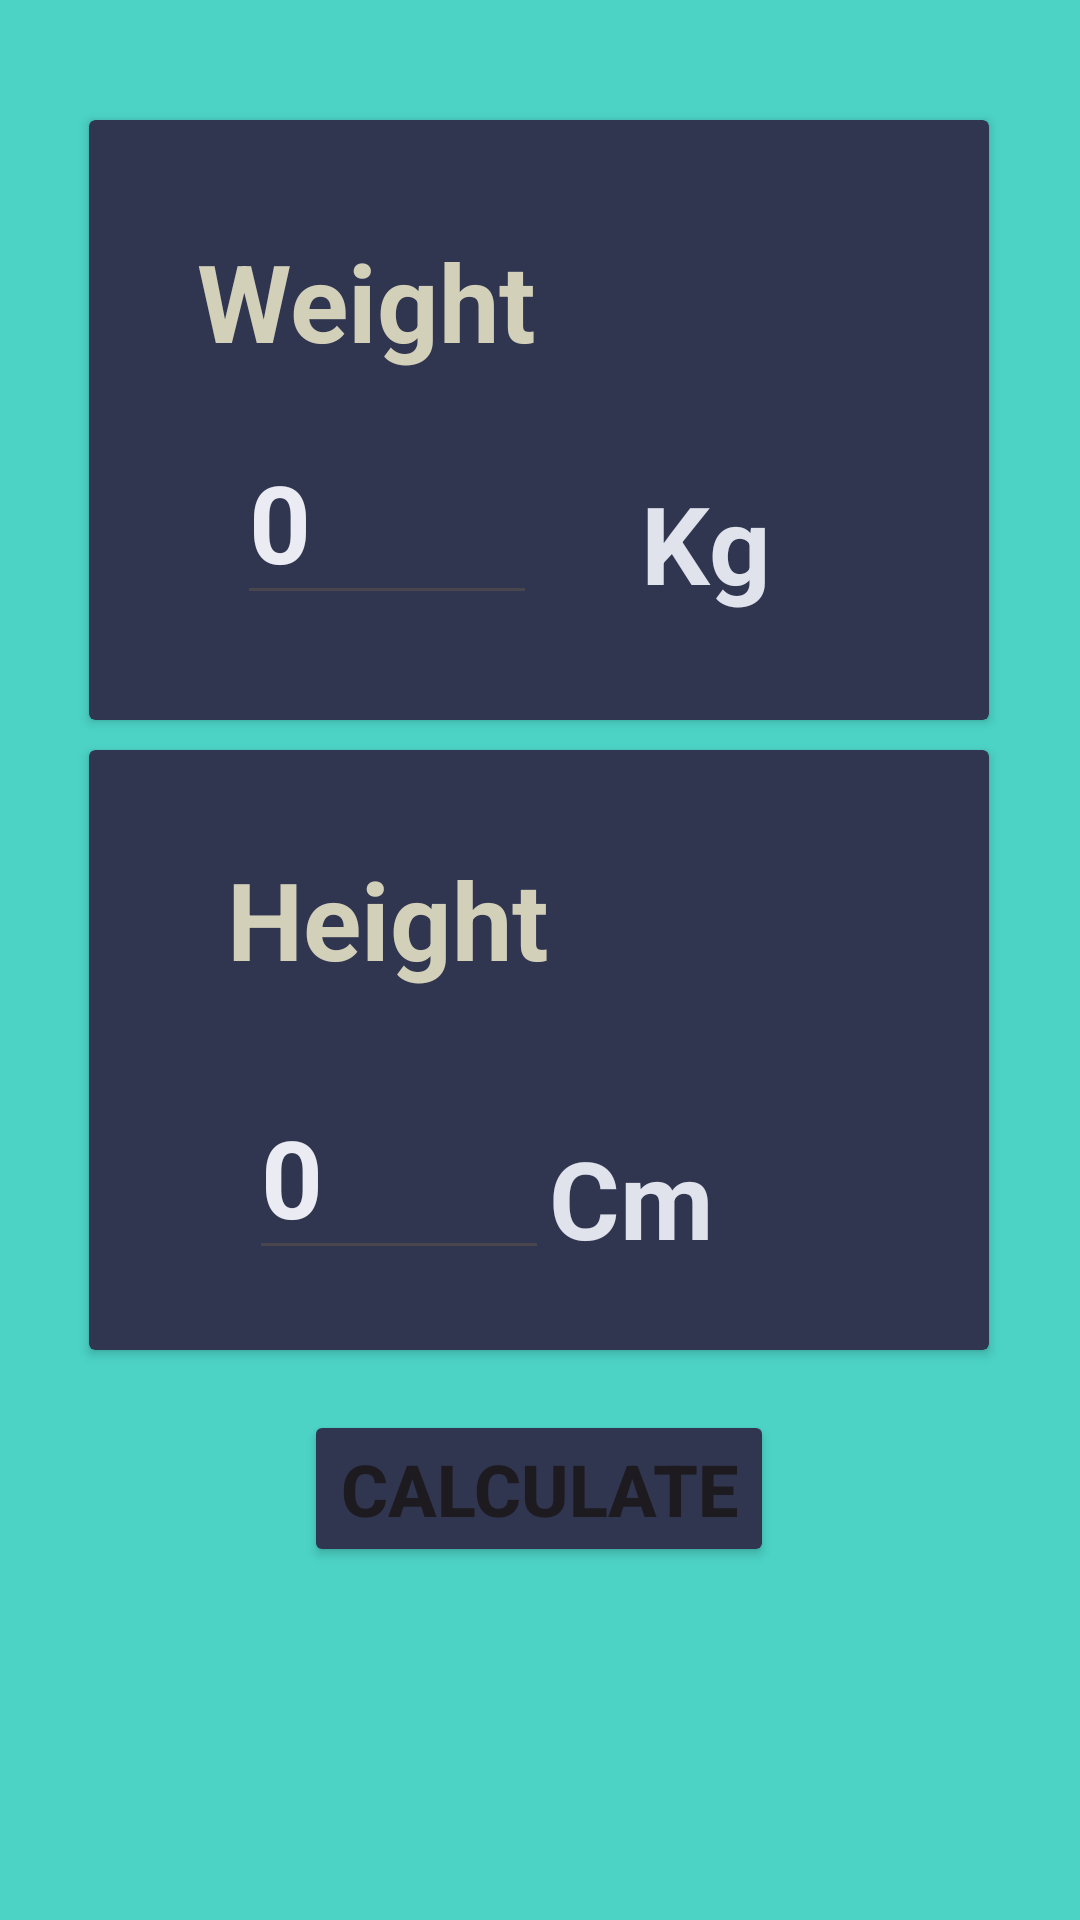

Write the Android layout XML for this screen, with the resource values it uses.
<!-- AndroidManifest.xml: application theme Theme.BMIcalculator1 -->
<!-- res/layout/activity_bmiactivity2.xml -->
<?xml version="1.0" encoding="utf-8"?>
<androidx.constraintlayout.widget.ConstraintLayout xmlns:android="http://schemas.android.com/apk/res/android"
    xmlns:app="http://schemas.android.com/apk/res-auto"
    xmlns:tools="http://schemas.android.com/tools"
    android:layout_width="match_parent"
    android:layout_height="match_parent"
    android:background="#4CD3C6"
    tools:context=".BMIactivity2">

    <androidx.cardview.widget.CardView
        android:id="@+id/card1"
        android:layout_width="300dp"
        android:layout_height="200dp"
        android:layout_marginTop="40dp"
        app:cardBackgroundColor="@color/blackash"
        app:layout_constraintEnd_toEndOf="parent"
        app:layout_constraintHorizontal_bias="0.495"
        app:layout_constraintStart_toStartOf="parent"
        app:layout_constraintTop_toTopOf="parent" >
        <androidx.constraintlayout.widget.ConstraintLayout
            android:layout_width="match_parent"
            android:layout_height="match_parent">

            <TextView
                android:id="@+id/weightTxt"
                android:layout_width="wrap_content"
                android:layout_height="wrap_content"
                android:layout_marginStart="36dp"
                android:layout_marginTop="36dp"
                android:text="Weight"
                android:textColor="#D3D0BA"
                android:textSize="36sp"
                android:textStyle="bold"
                app:layout_constraintStart_toStartOf="parent"
                app:layout_constraintTop_toTopOf="parent" />

            <EditText
                android:id="@+id/weightEt"
                android:layout_width="100dp"
                android:layout_height="wrap_content"
                android:layout_marginBottom="16dp"
                android:hint="0"
                android:textColorHint="#EBECF3"
                android:textSize="36sp"
                android:textStyle="bold"
                android:inputType="number"
                app:layout_constraintBottom_toBottomOf="parent"
                app:layout_constraintEnd_toEndOf="@+id/weightTxt"
                app:layout_constraintHorizontal_bias="1.0"
                app:layout_constraintStart_toStartOf="@+id/weightTxt"
                app:layout_constraintTop_toBottomOf="@+id/weightTxt"
                app:layout_constraintVertical_bias="0.451" />

            <TextView
                android:id="@+id/kg"
                android:layout_width="wrap_content"
                android:layout_height="wrap_content"
                android:text="Kg"
                android:textColor="#E0E2EC"
                android:textSize="36sp"
                android:textStyle="bold"
                app:layout_constraintBottom_toBottomOf="@+id/weightEt"
                app:layout_constraintEnd_toEndOf="parent"
                app:layout_constraintHorizontal_bias="0.324"
                app:layout_constraintStart_toEndOf="@+id/weightEt"
                app:layout_constraintTop_toTopOf="@+id/weightEt"
                app:layout_constraintVertical_bias="1.0" />
        </androidx.constraintlayout.widget.ConstraintLayout>
    </androidx.cardview.widget.CardView>

    <androidx.cardview.widget.CardView
        android:id="@+id/card2"
        android:layout_width="300dp"
        android:layout_height="200dp"
        android:layout_marginTop="10dp"
        app:cardBackgroundColor="@color/blackash"
        app:layout_constraintEnd_toEndOf="@+id/card1"
        app:layout_constraintStart_toStartOf="@+id/card1"
        app:layout_constraintTop_toBottomOf="@+id/card1">

        <androidx.constraintlayout.widget.ConstraintLayout
            android:layout_width="match_parent"
            android:layout_height="match_parent">

            <TextView
                android:id="@+id/heightTxt"
                android:layout_width="wrap_content"
                android:layout_height="wrap_content"
                android:layout_marginTop="32dp"
                android:text="Height"
                android:textColor="#D3D0BA"
                android:textSize="36sp"
                android:textStyle="bold"
                app:layout_constraintEnd_toEndOf="parent"
                app:layout_constraintHorizontal_bias="0.238"
                app:layout_constraintStart_toStartOf="parent"
                app:layout_constraintTop_toTopOf="parent" />

            <EditText
                android:id="@+id/heightEt"
                android:layout_width="100dp"
                android:layout_height="wrap_content"
                android:layout_marginBottom="16dp"
                android:hint="0"
                android:inputType="number"
                android:textColorHint="#EBECF3"
                android:textSize="36sp"
                android:textStyle="bold"
                app:layout_constraintBottom_toBottomOf="parent"
                app:layout_constraintEnd_toEndOf="@+id/heightTxt"
                app:layout_constraintHorizontal_bias="1.0"
                app:layout_constraintStart_toStartOf="@+id/heightTxt"
                app:layout_constraintTop_toBottomOf="@+id/heightTxt"
                app:layout_constraintVertical_bias="0.725" />

            <TextView
                android:id="@+id/cm"
                android:layout_width="wrap_content"
                android:layout_height="wrap_content"
                android:text="Cm"
                android:textColor="#E0E2EC"
                android:textSize="36sp"
                android:textStyle="bold"
                app:layout_constraintBottom_toBottomOf="@+id/heightEt"
                app:layout_constraintEnd_toEndOf="parent"
                app:layout_constraintHorizontal_bias="0.0"
                app:layout_constraintStart_toEndOf="@+id/heightEt"
                app:layout_constraintTop_toTopOf="@+id/heightEt"
                app:layout_constraintVertical_bias="1.0" />
        </androidx.constraintlayout.widget.ConstraintLayout>
    </androidx.cardview.widget.CardView>

    <Button
        android:id="@+id/calBtn"
        android:layout_width="wrap_content"
        android:layout_height="wrap_content"
        android:layout_marginTop="20dp"
        android:backgroundTint="@color/blackash"
        android:text="CALCULATE"
        android:textSize="24sp"
        android:textStyle="bold"
        app:layout_constraintEnd_toEndOf="@+id/card2"
        app:layout_constraintStart_toStartOf="@+id/card2"
        app:layout_constraintTop_toBottomOf="@+id/card2" />

    <androidx.cardview.widget.CardView
        android:visibility="gone"
        android:id="@+id/card3"
        android:layout_width="300dp"
        android:layout_height="150dp"
        android:layout_marginTop="16dp"
        app:cardCornerRadius="20dp"

        app:cardBackgroundColor="@color/blackash"
        app:layout_constraintEnd_toEndOf="@+id/calBtn"
        app:layout_constraintHorizontal_bias="0.364"
        app:layout_constraintStart_toStartOf="@+id/calBtn"
        app:layout_constraintTop_toBottomOf="@+id/calBtn" >

        <androidx.constraintlayout.widget.ConstraintLayout
            android:layout_width="match_parent"
            android:layout_height="match_parent">

            <TextView
                android:id="@+id/CountTxt"
                android:layout_width="wrap_content"
                android:layout_height="wrap_content"
                android:layout_marginTop="4dp"
                android:text="Count"
                android:textColor="#E6E9F8"
                android:textSize="39sp"
                android:textStyle="bold"
                app:layout_constraintEnd_toEndOf="parent"
                app:layout_constraintHorizontal_bias="0.454"
                app:layout_constraintStart_toStartOf="parent"
                app:layout_constraintTop_toTopOf="parent" />

            <TextView
                android:id="@+id/result"
                android:layout_width="wrap_content"
                android:layout_height="wrap_content"
                android:layout_marginBottom="16dp"
                android:text="Result"
                android:textColor="#DDE1F4"
                android:textSize="33dp"
                android:textStyle="bold"
                app:layout_constraintBottom_toBottomOf="parent"
                app:layout_constraintEnd_toEndOf="@+id/CountTxt"
                app:layout_constraintHorizontal_bias="0.0"
                app:layout_constraintStart_toStartOf="@+id/CountTxt"
                app:layout_constraintTop_toBottomOf="@+id/CountTxt"
                app:layout_constraintVertical_bias="0.0" />

            <TextView
                android:id="@+id/range"
                android:layout_width="wrap_content"
                android:layout_height="wrap_content"
                android:text="Range"
                android:textColor="#D1D5E8"
                android:textSize="25sp"
                android:textStyle="bold"
                app:layout_constraintEnd_toEndOf="@+id/result"
                app:layout_constraintStart_toStartOf="@+id/result"
                app:layout_constraintTop_toBottomOf="@+id/result" />

        </androidx.constraintlayout.widget.ConstraintLayout>

    </androidx.cardview.widget.CardView>


</androidx.constraintlayout.widget.ConstraintLayout>
<!-- resources referenced by this layout -->
<resources>
  <color name="blackash">#313650</color>
  <style name="Theme.BMIcalculator1" parent="Base.Theme.BMIcalculator1" />
  <style name="Base.Theme.BMIcalculator1" parent="Theme.Material3.DayNight.NoActionBar">
          
          
      </style>
</resources>
